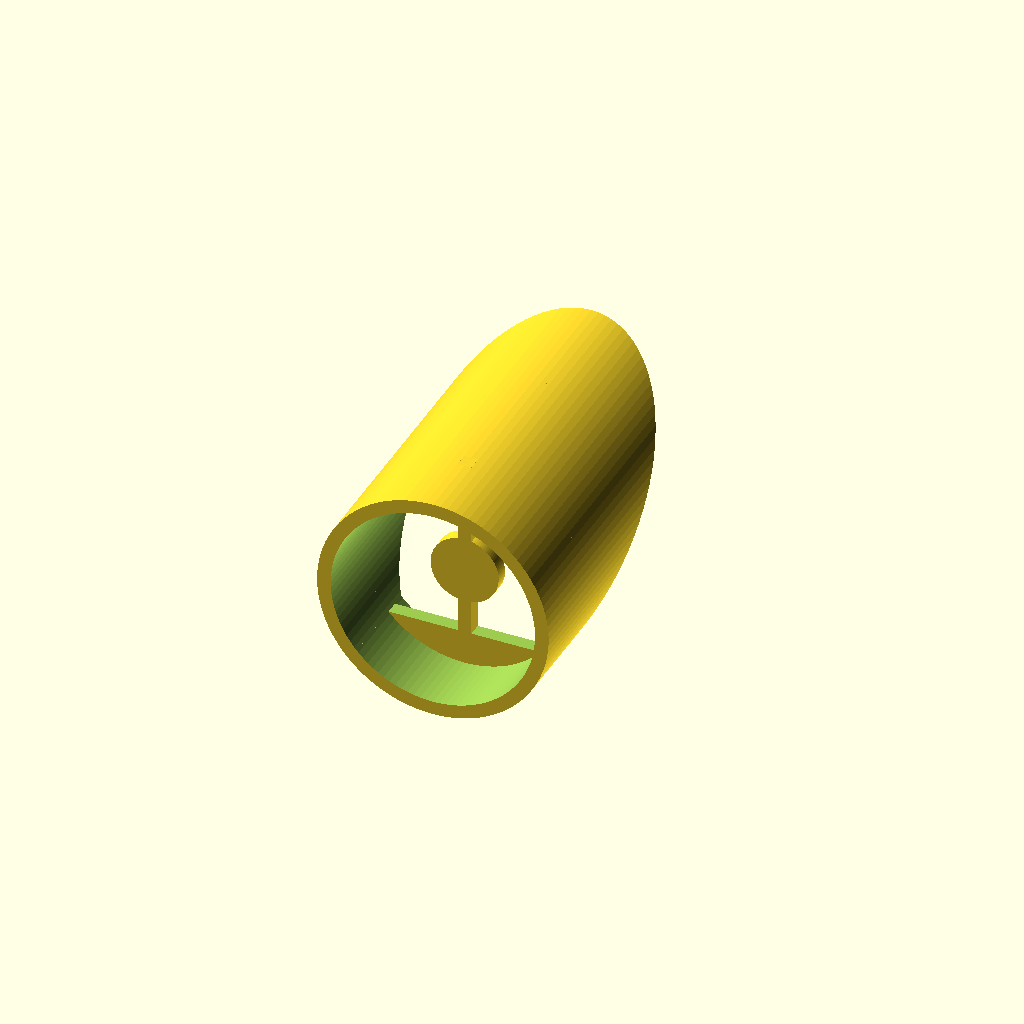
Cell 1 — every parameter at its default value.
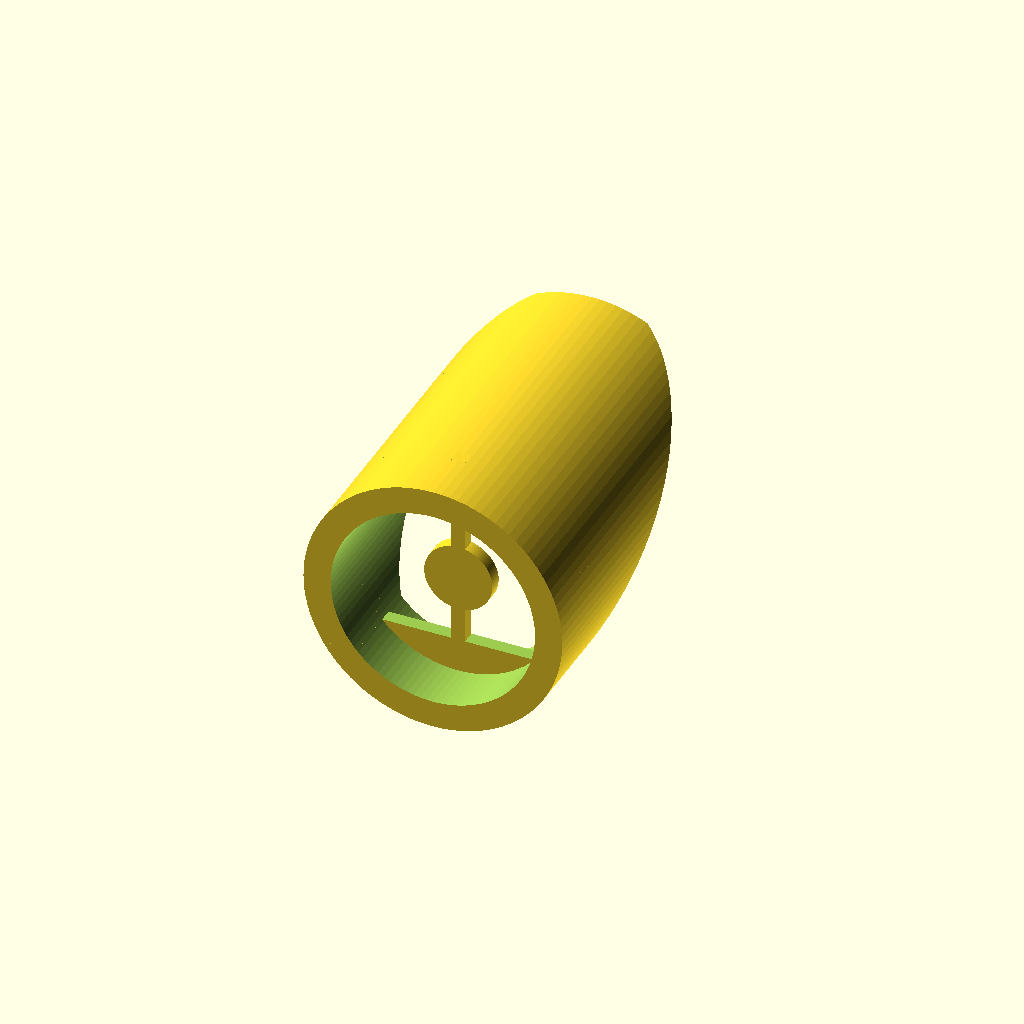
Cell 2: the same model with th = 4.
One fixed orthographic camera (rotation 55°, 0°, 25°; colour scheme Cornfield) for every cell.
Source of the model, ktRACK95.scad:
//
// ktRACK95
//
//

gap1 = 0.001;
gap2 = 0.003;
th = 2;




//base();
awning();


module awning()
{
difference()
{

    union()
    {
        translate([0, 0, 0]) rotate([-90, 0, 0]) cylinder(h=50, r=(30+th*2)/2, $fn=100);
    }
    translate([0, -30, 0]) rotate([-90, 0, 0]) cylinder(h=100, r=30/2, $fn=100);
    
    translate([-100/2, 14, -10]) rotate([-90   , 0, 0]) cube([100, 100, 100]);
    translate([-100/2, 14, -10]) rotate([-90+37, 0, 0]) cube([100, 100, 100]);
}
difference()
{

    union()
    {
        translate([0, 14-th-2, 0]) rotate([-90, 0, 0]) cylinder(h=2, r=(30+th*2)/2, $fn=100);
    }
    
    translate([-100/2, 0, -10]) cube([100, 100, 100]);
}
difference()
{

    union()
    {
        translate([-2/2, 14-th-2, -(30+th*2)/2]) cube([2, 2, (30+th*2)]);
        translate([0, 14-th-2, 0]) rotate([-90, 0, 0]) cylinder(h=2, r=10/2, $fn=100);
    }
}
difference()
{

    union()
    {
        translate([0, 32, 0]) rotate([-90, 0, 0]) cylinder(h=2, r=(30+th*2)/2, $fn=100);
    }
    
    translate([-100/2, 0, -100+6]) cube([100, 100, 100]);
}
}


module base()
{
difference()
{

    union()
    {
        translate([-(16.8+3)/2+1, -6, 10]) rotate([180, 0, 180-(55+8.4)]) cube([17.8, 4, 10]);
        translate([-13.1-1.5, 2+9.2, 0]) cylinder(h=10, r=(3+2)/2, $fn=100);
        translate([-(16.8+3)/2, 0, 10]) rotate([180, 0, 180-55]) cube([11-1, 5, 10]);
        translate([-(16.8+3)/2, 0, 0]) cube([16.8+3, 5, 10]);
        translate([ (16.8+3)/2, 0, 0]) rotate([0, 0, 55]) cube([11-1, 5, 10]);
        translate([13.1+1.5, 2+9.2, 0]) cylinder(h=10, r=(3+2.2)/2, $fn=100);
        translate([ (16.8+3)/2-1, -6, 0]) rotate([0, 0, 55+8.4]) cube([17.8, 4, 10]);

        translate([-18/2, -10/2, 10/2]) rotate([0, 90, 0]) cylinder(h=18, r=10/2, $fn=100);
        translate([-18/2, -5, 0]) cube([18, 5, 10]);
        translate([-18/2, -10, 0]) cube([18, 10, 5]);

    }
    translate([0, 0, 0]) cover();
    
    #translate([-(18+15)/2, -10/2, -18/2+1]) rotate([0, 90, 0]) cylinder(h=18+15, r=18/2, $fn=100);

    #translate([ (16.8+3)/2-2, 0, -3]) rotate([20, -40, 0]) cube([4, 2, 30]);
}
}

module cover()
{
difference()
{

    union()
    {
        translate([-(16.8+3)/2, 2, 17]) rotate([180, 0, 180-55]) cube([11-2, 2+10, 17]);
        translate([-(16.8+3)/2, 2, 17]) rotate([180, 0, 180-55]) cube([11, 2, 17]);
        translate([-(16.8+3)/2, 2, 0]) cube([16.8+3, 2+10, 17]);
        translate([ (16.8+3)/2, 2, 0]) rotate([0, 0, 55]) cube([11, 2, 17]);
        translate([ (16.8+3)/2, 2, 0]) rotate([0, 0, 55]) cube([11-2, 2+10, 17]);

        translate([-13.1-1.5, 2+9.2, 0]) cylinder(h=17, r=3/2, $fn=100);
        translate([13.1+1.5, 2+9.2, 0]) cylinder(h=17, r=3/2, $fn=100);
    }

}
}
Parameter table extracted from the source (name, type, default, range or options):
gap1: number, default 0.001
gap2: number, default 0.003
th: number, default 2
